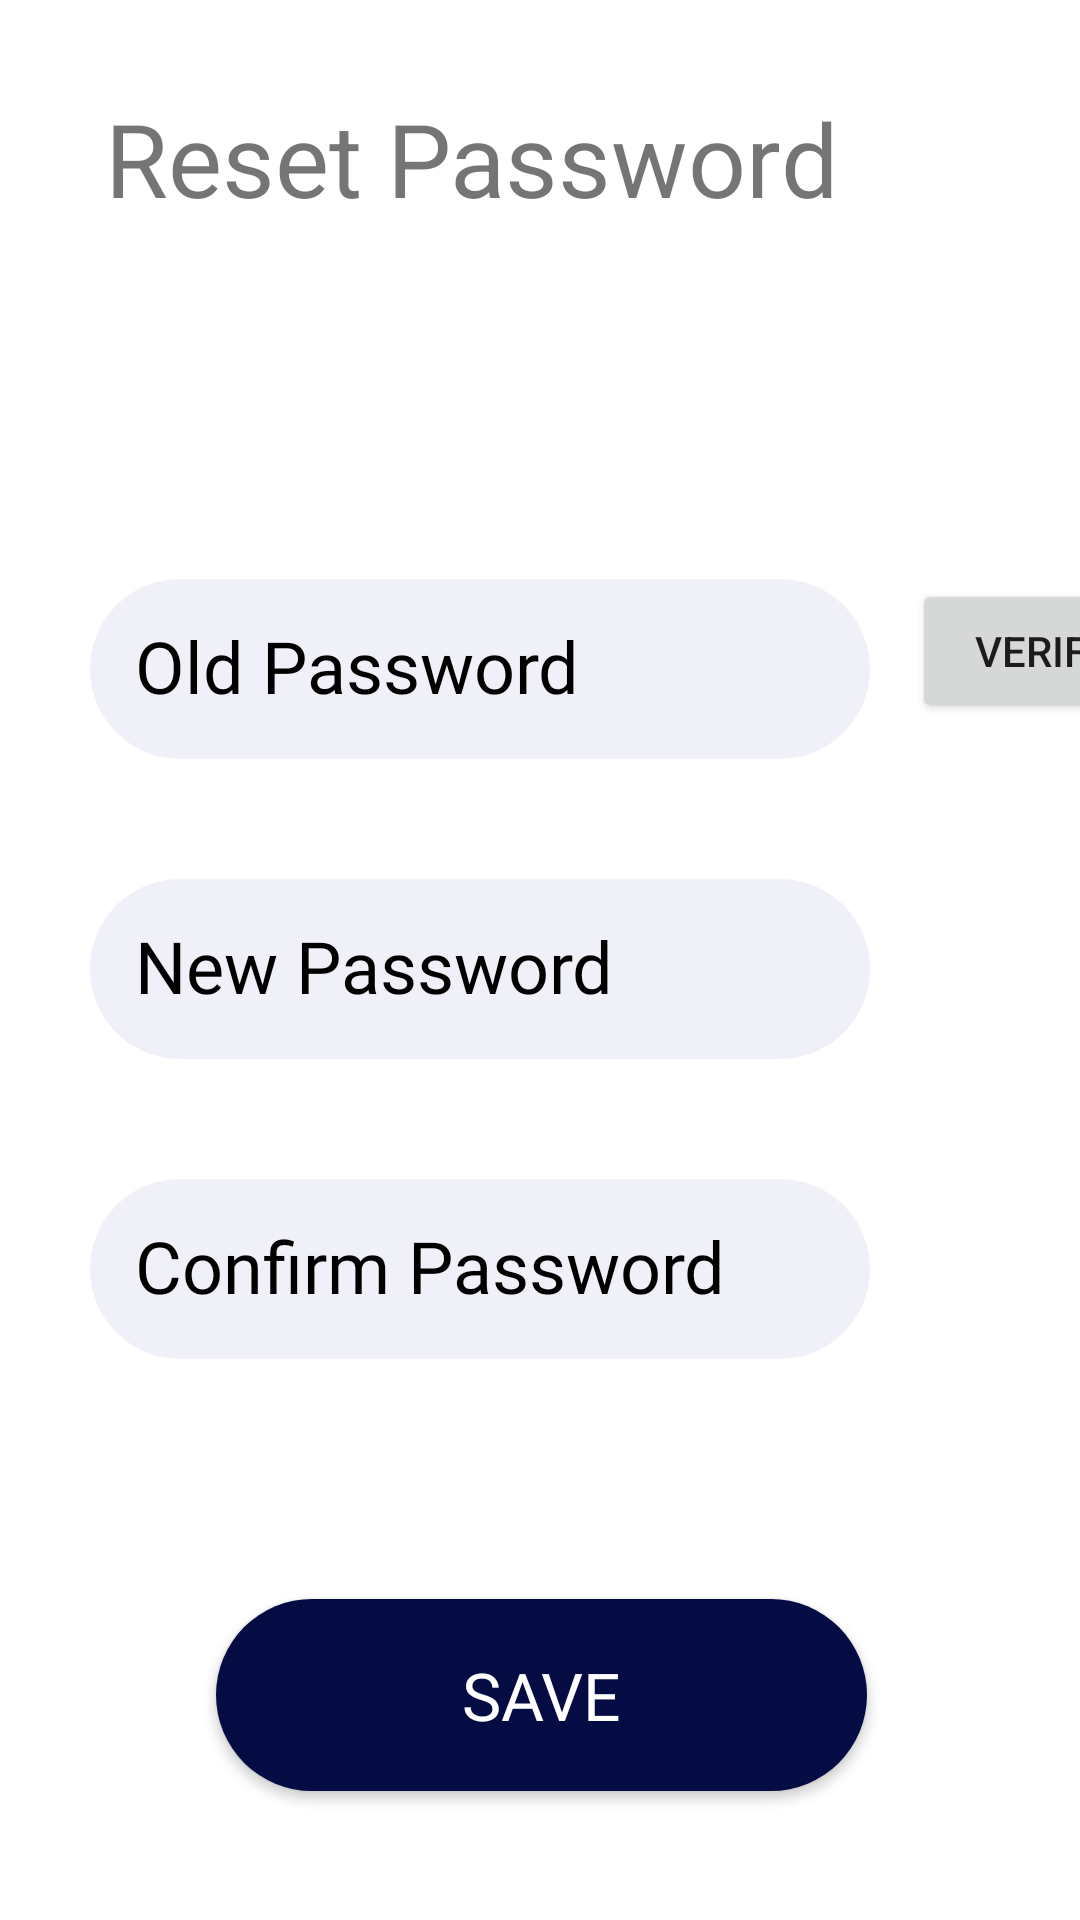

Write the Android layout XML for this screen, with the resource values it uses.
<!-- AndroidManifest.xml: application theme Theme.VMSv1 -->
<!-- res/layout/activity_reset_password.xml -->
<?xml version="1.0" encoding="utf-8"?>
<androidx.constraintlayout.widget.ConstraintLayout xmlns:app="http://schemas.android.com/apk/res-auto"
    xmlns:tools="http://schemas.android.com/tools"
    xmlns:android="http://schemas.android.com/apk/res/android"
    android:layout_width="match_parent"
    android:layout_height="match_parent"
    android:background="@color/white"
    android:id="@+id/resetPassword"
    tools:context=".ui.ResetPassword">

    <TextView
        android:id="@+id/tv_subtitle"
        android:layout_width="330dp"
        android:layout_height="63dp"
        android:layout_above="@id/un"
        android:layout_marginStart="35dp"
        android:layout_marginTop="30dp"
        android:text="Reset Password"
        android:textSize="34sp"
        app:layout_constraintStart_toStartOf="parent"
        app:layout_constraintTop_toTopOf="parent" />

    <EditText
        android:id="@+id/old_ps"
        android:layout_width="260dp"
        android:layout_height="60dp"
        android:layout_above="@id/new_ps"
        android:layout_alignParentStart="true"
        android:layout_alignParentEnd="true"
        android:layout_marginStart="30dp"
        android:layout_marginTop="100dp"
        android:background="@drawable/rounded_button"
        android:fontFamily="@font/acme"
        android:hint="Old Password"
        android:inputType="textEmailAddress"
        android:padding="15dp"
        android:textColor="@color/black"
        android:textColorHint="@color/black"
        android:textSize="24sp"
        app:layout_constraintStart_toStartOf="parent"
        app:layout_constraintTop_toBottomOf="@+id/tv_subtitle" />

    <EditText
        android:id="@+id/new_ps"
        android:layout_width="260dp"
        android:layout_height="60dp"
        android:layout_centerInParent="true"
        android:layout_marginStart="30dp"
        android:layout_marginTop="40dp"
        android:background="@drawable/rounded_button"
        android:fontFamily="@font/acme"
        android:hint="New Password"
        android:inputType="textPassword"
        android:padding="15dp"
        android:textColor="@color/black"
        android:textColorHint="@color/black"
        android:textSize="24sp"
        app:layout_constraintStart_toStartOf="parent"
        app:layout_constraintTop_toBottomOf="@+id/old_ps" />

    <EditText
        android:id="@+id/confirm_ps"
        android:layout_width="260dp"
        android:layout_height="60dp"
        android:layout_alignParentStart="true"
        android:layout_alignParentEnd="true"
        android:layout_alignParentBottom="true"
        android:layout_marginStart="30dp"
        android:layout_marginTop="40dp"
        android:background="@drawable/rounded_button"
        android:fontFamily="@font/acme"
        android:hint="Confirm Password"
        android:inputType="textPassword"
        android:padding="15dp"
        android:textColor="@color/black"
        android:textColorHint="@color/black"
        android:textSize="24sp"
        app:layout_constraintStart_toStartOf="parent"
        app:layout_constraintTop_toBottomOf="@+id/new_ps" />

    <Button
        android:id="@+id/save_new_password"
        android:layout_width="217dp"
        android:layout_height="64dp"
        android:layout_below="@id/confirm_ps"
        android:layout_marginStart="72dp"
        android:layout_marginTop="80dp"
        android:background="@drawable/rounded_button"
        android:backgroundTint="#040C43"
        android:fontFamily="@font/acme"
        android:text="Save"
        android:textColor="@android:color/white"
        android:textSize="22dp"
        app:layout_constraintStart_toStartOf="parent"
        app:layout_constraintTop_toBottomOf="@+id/confirm_ps" />

    <Button
        android:id="@+id/verify_button"
        android:layout_width="wrap_content"
        android:layout_height="wrap_content"
        android:layout_marginStart="14dp"
        android:text="Verify"
        app:layout_constraintStart_toEndOf="@+id/old_ps"
        app:layout_constraintTop_toTopOf="@+id/old_ps" />

</androidx.constraintlayout.widget.ConstraintLayout>
<!-- resources referenced by this layout -->
<resources>
  <color name="black">#FF000000</color>
  <color name="white">#FFFFFFFF</color>
  <!-- drawable rounded_button (drawable) -->
  <?xml version="1.0" encoding="utf-8"?>
  <shape xmlns:android="http://schemas.android.com/apk/res/android"
      android:shape="rectangle">
      <solid android:color="#F0F1F8"/> 
      <corners android:radius="82dp"/> 
  </shape>
  <style name="Theme.VMSv1" parent="Theme.MaterialComponents.DayNight.DarkActionBar">
          
          <item name="colorPrimary">@color/MainColor</item>
          <item name="colorPrimaryVariant">@color/MainColor</item>
          <item name="colorOnPrimary">@color/white</item>
          
          <item name="colorSecondary">@color/teal_200</item>
          <item name="colorSecondaryVariant">@color/teal_700</item>
          <item name="colorOnSecondary">@color/black</item>
          
          <item name="android:statusBarColor">@color/MainColor</item>
          
      </style>
  <color name="MainColor">#040C43</color>
  <color name="teal_200">#FF03DAC5</color>
  <color name="teal_700">#FF018786</color>
</resources>
